Run: headless pygame with SDL's dummy video driver; simulated clock (each Clock.tick advances the game by its frame time, no real sleeping); random seed 0; keys injected as events and as key.get_pressed() state; no mouse input.
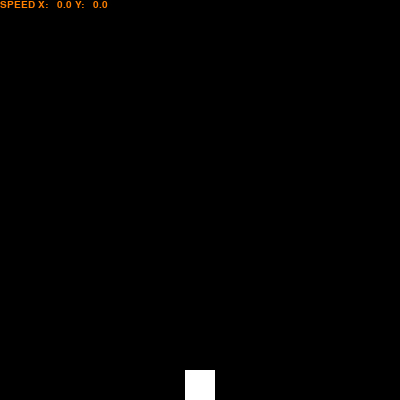
Frame 1 of 4 · flips 1–60 · no input
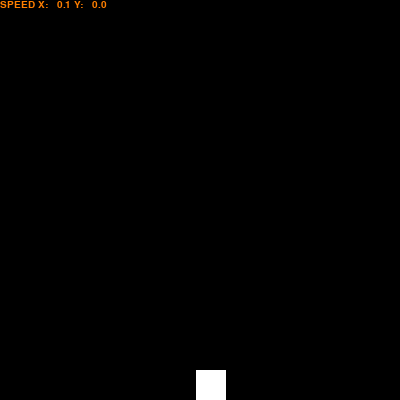
Frame 2 of 4 · flips 61–180 · tapped SPACE, RETURN · held RIGHT (→), D
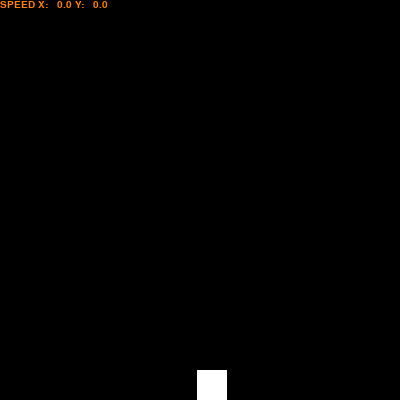
Frame 3 of 4 · flips 181–300 · held DOWN (↓), S
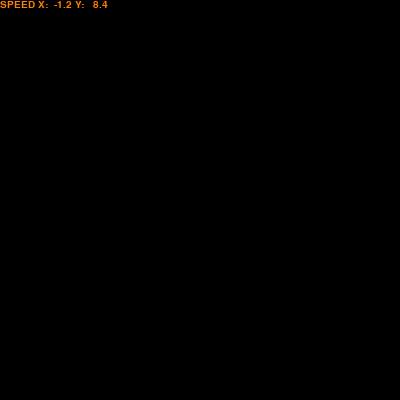
Frame 4 of 4 · flips 301–420 · held LEFT (←), A, UP (↑), W

The pygame program that drew these frames:

import pygame

SIRKA = 400
VYSKA = 400
VELKOST = 30
GRAVITY = 0.03
ACCEL_Y = 0.1
ACCEL_X = 0.01
BRZDENIE = 1.2
MAX_TOUCH_SPEED = -1.0

def stvorec(x, y):
    return pygame.Rect(int(x), int(y), VELKOST, VELKOST)


def volny_pad():
    rychlost_y = 0.0
    rychlost_x = 0.0
    pos_x = (SIRKA - VELKOST) / 2
    pos_y = VYSKA - VELKOST
    screen = pygame.display.set_mode((SIRKA, VYSKA))
    my_font = pygame.font.SysFont("Comic Sans MS", 15)
    clock = pygame.time.Clock()
    running = True
    while running:
        for event in pygame.event.get():
            if event.type == pygame.QUIT:
                running = False
        pressed = pygame.key.get_pressed()
        if pressed[pygame.K_UP]:
            rychlost_y += ACCEL_Y
        if pressed[pygame.K_RIGHT]:
            rychlost_x += ACCEL_X
        if pressed[pygame.K_LEFT]:
            rychlost_x -= ACCEL_X
        rychlost_y -= GRAVITY
        if pos_y > VYSKA - VELKOST:
            pos_y = VYSKA - VELKOST
            rychlost_y = 0.0
            rychlost_x /= BRZDENIE
        pos_y -= rychlost_y
        pos_x += rychlost_x

        screen.fill((0 ,0, 0))
        text_surface = my_font.render(
            f"SPEED X:{rychlost_x:6.1f} Y:{rychlost_y:6.1f}", True, (255, 127, 0))
        screen.blit(text_surface, (0,0))
        pygame.draw.rect(screen, (255, 255, 255), stvorec(pos_x, pos_y))

        pygame.display.flip()
        clock.tick(60)


def main():
    pygame.init()
    pygame.font.init()
    volny_pad()
    pygame.quit()


main()
